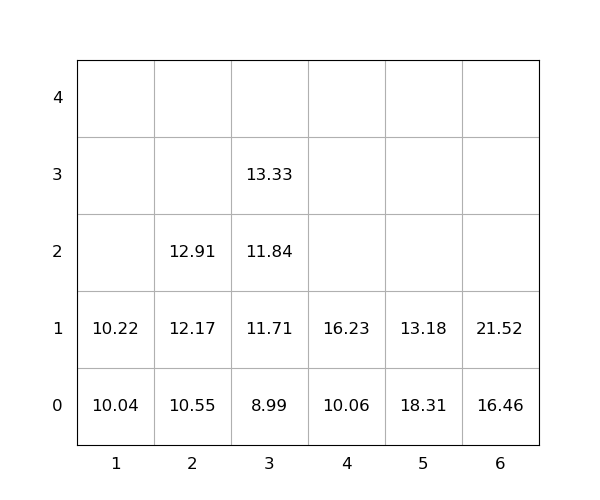

The table this chart was drawn from, first rows:
idx, loc_x, loc_y, loc_z, weight, seq, emerg, reloc, size(ft)
1, 5, 0, 0, 18.31, 1, 0, 1.0, 20
2, 2, 0, 0, 10.55, 2, 0, 0, 20
3, 3, 0, 0, 8.99, 3, 0, 0, 20
4, 6, 0, 0, 16.46, 4, 0, 0, 20
5, 4, 0, 0, 10.06, 5, 0, 0, 20
6, 4, 0, 1, 16.23, 6, 0, 0, 20
7, 6, 0, 1, 21.52, 7, 0, 0, 20
8, 1, 0, 0, 10.04, 8, 0, 0, 20
9, 5, 0, 1, 13.18, 9, 0, 1.0, 20
10, 2, 0, 1, 12.17, 10, 0, 0, 20
11, 3, 0, 1, 11.71, 11, 0, 0, 20
12, 1, 0, 1, 10.22, 12, 0, 0, 20
13, 3, 0, 2, 11.84, 13, 0, 0, 20
14, 3, 0, 3, 13.33, 14, 0, 0, 20
15, 2, 0, 2, 12.91, 15, 0, 0, 20
